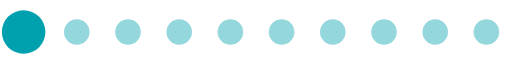
t = 0.00 s
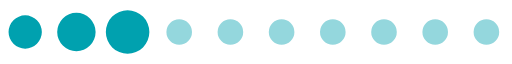
t = 0.20 s
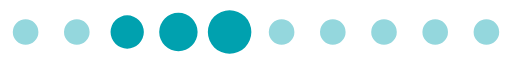
t = 0.39 s
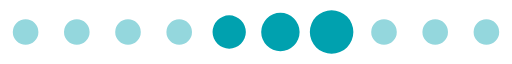
t = 0.59 s
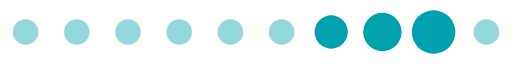
t = 0.78 s
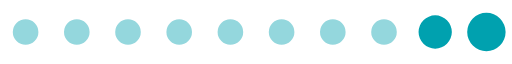
t = 0.98 s

The animated SVG that drew these frames (rendered in a browser with its animation timeline set to each time). Animation: 1 SMIL element (animateTransform=1); one cycle of 1.17 s, repeats indefinitely.

<?xml version="1.0" encoding="UTF-8" standalone="no"?><svg xmlns:svg="http://www.w3.org/2000/svg" xmlns="http://www.w3.org/2000/svg" xmlns:xlink="http://www.w3.org/1999/xlink" version="1.0" width="160px" height="20px" viewBox="0 0 128 16" xml:space="preserve"><rect x="0" y="0" width="100%" height="100%" fill="#FFFFFF" /><path fill="#00A1AF" fill-opacity="0.42" d="M6.4,4.8A3.2,3.2,0,1,1,3.2,8,3.2,3.2,0,0,1,6.4,4.8Zm12.8,0A3.2,3.2,0,1,1,16,8,3.2,3.2,0,0,1,19.2,4.8ZM32,4.8A3.2,3.2,0,1,1,28.8,8,3.2,3.2,0,0,1,32,4.8Zm12.8,0A3.2,3.2,0,1,1,41.6,8,3.2,3.2,0,0,1,44.8,4.8Zm12.8,0A3.2,3.2,0,1,1,54.4,8,3.2,3.2,0,0,1,57.6,4.8Zm12.8,0A3.2,3.2,0,1,1,67.2,8,3.2,3.2,0,0,1,70.4,4.8Zm12.8,0A3.2,3.2,0,1,1,80,8,3.2,3.2,0,0,1,83.2,4.8ZM96,4.8A3.2,3.2,0,1,1,92.8,8,3.2,3.2,0,0,1,96,4.8Zm12.8,0A3.2,3.2,0,1,1,105.6,8,3.2,3.2,0,0,1,108.8,4.8Zm12.8,0A3.2,3.2,0,1,1,118.4,8,3.2,3.2,0,0,1,121.6,4.8Z"/><g><path fill="#00A1AF" fill-opacity="1" d="M-42.7,3.84A4.16,4.16,0,0,1-38.54,8a4.16,4.16,0,0,1-4.16,4.16A4.16,4.16,0,0,1-46.86,8,4.16,4.16,0,0,1-42.7,3.84Zm12.8-.64A4.8,4.8,0,0,1-25.1,8a4.8,4.8,0,0,1-4.8,4.8A4.8,4.8,0,0,1-34.7,8,4.8,4.8,0,0,1-29.9,3.2Zm12.8-.64A5.44,5.44,0,0,1-11.66,8a5.44,5.44,0,0,1-5.44,5.44A5.44,5.44,0,0,1-22.54,8,5.44,5.44,0,0,1-17.1,2.56Z"/><animateTransform attributeName="transform" type="translate" values="23 0;36 0;49 0;62 0;74.5 0;87.5 0;100 0;113 0;125.5 0;138.5 0;151.5 0;164.5 0;178 0" calcMode="discrete" dur="1170ms" repeatCount="indefinite"/></g></svg>
